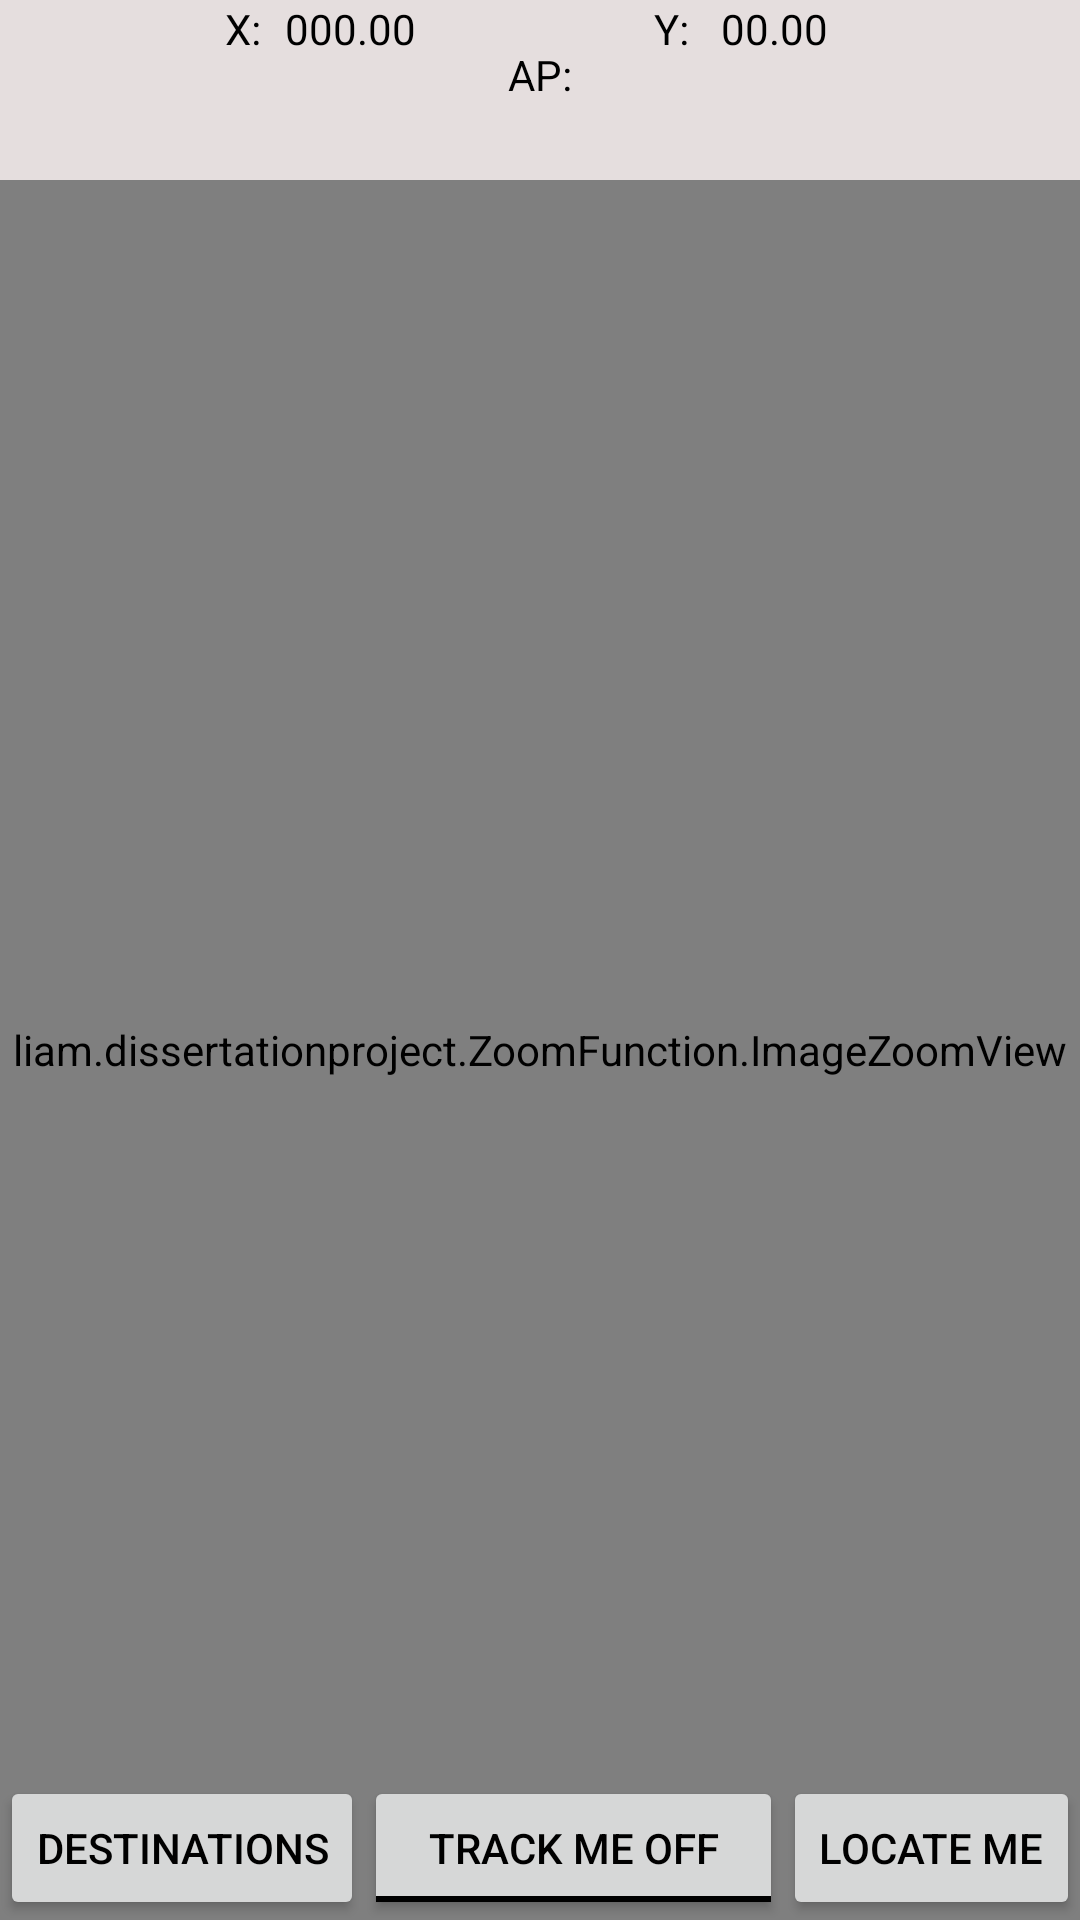

Here is an Android app screen rendered from its layout file. Give the layout XML and the strings, colors and styles it references.
<!-- AndroidManifest.xml: application theme AppTheme -->
<!-- res/layout/building_layout.xml -->
<?xml version="1.0" encoding="utf-8"?>
<LinearLayout xmlns:android="http://schemas.android.com/apk/res/android"
    android:layout_width="fill_parent"
    android:layout_height="wrap_content"
    android:orientation="vertical">

    <RelativeLayout
        android:layout_width="match_parent"
        android:layout_height="50dp"
        android:background="@color/lightgrey"
        android:gravity="top">


        <TextView
            android:id="@+id/LatTitle"
            android:layout_width="wrap_content"
            android:layout_height="wrap_content"
            android:layout_alignParentStart="true"
            android:layout_alignParentTop="true"
            android:layout_marginStart="75dp"
            android:background="@color/lightgrey"
            android:gravity="center"
            android:text="X: "
            android:textColor="#000000" />


        <TextView
            android:id="@+id/latitude"
            android:layout_width="wrap_content"
            android:layout_height="wrap_content"
            android:layout_alignParentStart="true"
            android:layout_alignParentTop="true"
            android:layout_marginStart="95dp"
            android:background="@color/lightgrey"
            android:inputType="numberDecimal"
            android:maxLength="10"
            android:text="000.00"
            android:textColor="#000000" />


        <TextView
            android:id="@+id/LonTitle"
            android:layout_width="wrap_content"
            android:layout_height="wrap_content"
            android:layout_alignParentEnd="true"
            android:layout_alignParentTop="true"
            android:layout_marginEnd="127dp"
            android:background="@color/lightgrey"
            android:gravity="center"
            android:text="Y: "
            android:textColor="#000000" />

        <TextView
            android:id="@+id/longitude"
            android:layout_width="wrap_content"
            android:layout_height="wrap_content"
            android:layout_alignParentEnd="true"
            android:layout_alignParentTop="true"
            android:layout_marginEnd="84dp"
            android:background="@color/lightgrey"
            android:inputType="numberDecimal"
            android:maxLength="10"
            android:text="00.00"
            android:textColor="#000000" />


        <TextView
            android:id="@+id/scanResults"
            android:layout_width="wrap_content"
            android:layout_height="wrap_content"
            android:layout_centerInParent="true"
            android:layout_marginTop="1dp"
            android:text="AP:"
            android:textColor="#000000" />

    </RelativeLayout>


    <RelativeLayout
        android:layout_width="fill_parent"
        android:layout_height="wrap_content"
        android:gravity="top"
        android:paddingTop="10dip">


        <RelativeLayout xmlns:android="http://schemas.android.com/apk/res/android"
            android:layout_width="fill_parent"
            android:layout_height="fill_parent">

            <liam.dissertationproject.ZoomFunction.ImageZoomView xmlns:android="http://schemas.android.com/apk/res/android"
                android:id="@+id/zoomview"
                android:layout_width="fill_parent"
                android:layout_height="fill_parent"
                android:layout_alignParentStart="true"
                android:layout_alignParentTop="true" />

        </RelativeLayout>


        <Button
            android:id="@+id/locateMe"
            android:layout_width="wrap_content"
            android:layout_height="wrap_content"
            android:layout_alignBottom="@+id/Destination"
            android:layout_alignParentBottom="true"
            android:layout_alignParentRight="true"
            android:layout_alignTop="@+id/Destination"
            android:text="Locate Me" />

        <ToggleButton
            android:id="@+id/trackme"
            android:layout_width="wrap_content"
            android:layout_height="wrap_content"
            android:layout_alignParentBottom="true"
            android:layout_marginStart="0dp"
            android:layout_toEndOf="@+id/Destination"
            android:layout_toStartOf="@+id/locateMe"
            android:textOff="Track Me Off"
            android:textOn="Track Me On" />

        <Button
            android:id="@+id/Destination"
            android:layout_width="wrap_content"
            android:layout_height="wrap_content"
            android:layout_alignParentBottom="true"
            android:layout_alignParentStart="true"
            android:onClick="showPopUp"
            android:text="Destinations" />


    </RelativeLayout>


</LinearLayout>
<!-- resources referenced by this layout -->
<resources>
  <color name="lightgrey">#e5dede</color>
  <style name="AppTheme" parent="Theme.AppCompat.Light.DarkActionBar">
              <item name="android:listPreferredItemHeight">20dp</item>
              <item name="android:colorForeground">@android:color/black</item>
              <item name="colorPrimary">@color/energypantone</item>
              <item name="colorPrimaryDark">@color/pantoneheritage</item>
              <item name="colorAccent">@color/energypantone</item>
              <item name="android:textColorPrimary">@android:color/black</item>
              <item name="android:colorBackground">@color/lightgrey</item>
              <item name="android:textColorSecondaryInverse">@color/lightgrey</item>
              <item name="android:windowBackground">@color/lightgrey</item>
              <item name="android:textColorPrimaryInverse">@color/lightgrey</item>
              <item name="android:textColorSecondary">@android:color/black</item>
  
          </style>
  <color name="energypantone">#76bd2a</color>
  <color name="pantoneheritage">#006938</color>
</resources>
